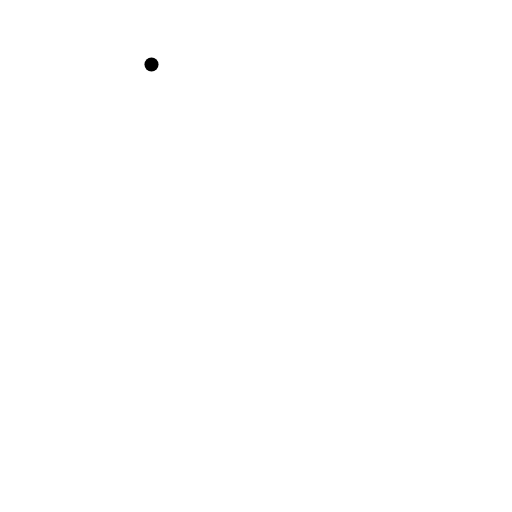
t = 0.00 s
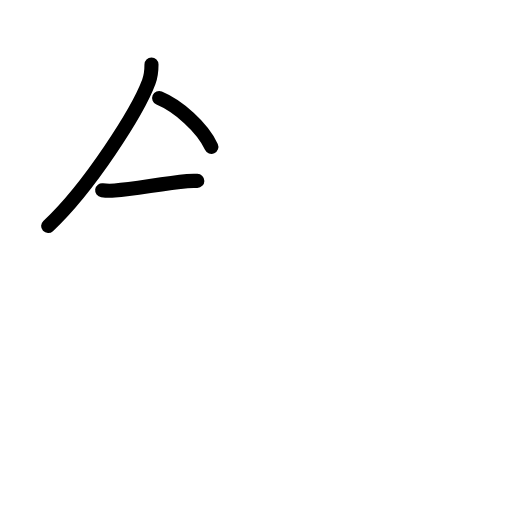
t = 2.80 s
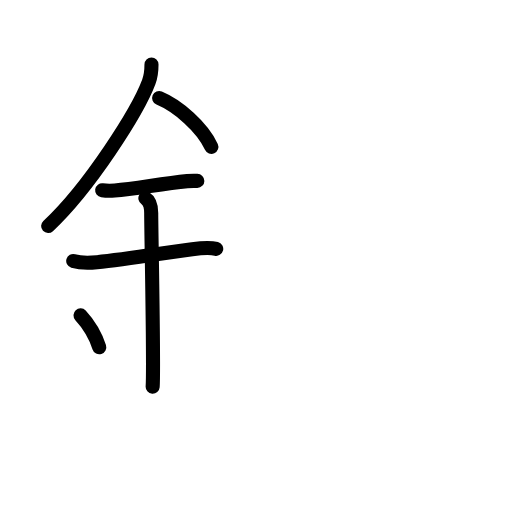
t = 5.60 s
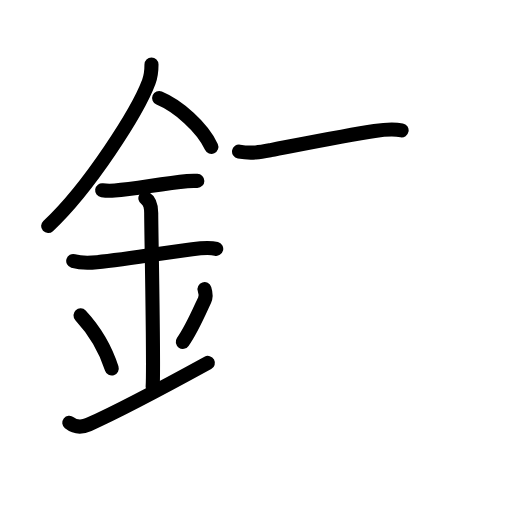
t = 8.40 s
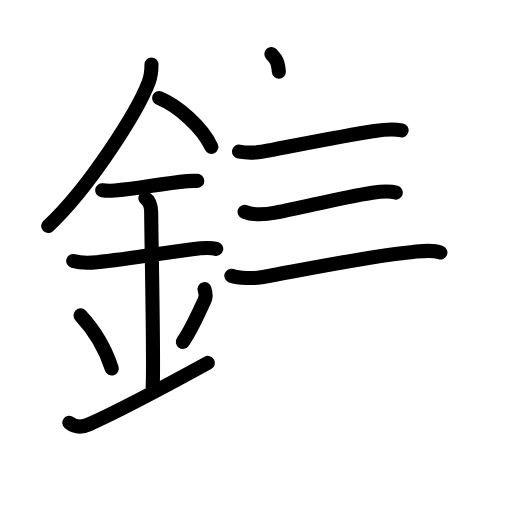
t = 11.20 s
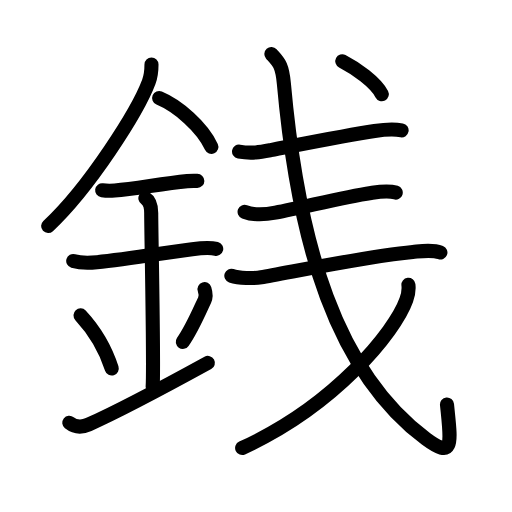
t = 14.00 s

The animated SVG that drew these frames (rendered in a browser with its animation timeline set to each time). Animation: 44 SMIL elements (animate=44); one cycle of 14.00 s.

<?xml version="1.0" encoding="UTF-8"?>
<!--
AniKanjiVG is licensed by CC-BY-SA Paul C. Sommerhoff (https://bitbucket.org/sommerhoff/anikanjivg).
AniKanjiVG uses KanjiVG which is licensed by CC-BY-SA Ulrich Apel (http://kanjivg.tagaini.net).
See also http://creativecommons.org/licenses/by-sa/3.0/
-->
<svg xmlns:kvg='http://kanjivg.tagaini.net' xmlns='http://www.w3.org/2000/svg' width='109' height='109' viewBox='0 0 109 109' style='fill:none;stroke:#000000;stroke-width:3;stroke-linecap:round;stroke-linejoin:round;' id="kvg:kanji_092ad"><g id="kvg:092ad" kvg:element="銭"><g id="kvg:092ad-g1" kvg:element="金" kvg:position="left" kvg:radical="general"><path id="kvg:092ad-s1" kvg:type="㇒" d="M32.25,13.74c0,1.32-0.1,2.44-0.57,3.69c-2.36,6.28-12.66,22.5-21.43,30.69"><animate attributeName="d" begin="0.0s" dur="0.5s" from="M32.25,13.74C32.25,13.74,32.25,13.74,32.25,13.74" to="M32.25,13.74c0,1.32-0.1,2.44-0.57,3.69" />
<animate attributeName="d" begin="0.5s" dur="0.5s" from="M32.25,13.74c0,1.32-0.1,2.44-0.57,3.69c0,0,0,0,0,0,0" to="M32.25,13.74c0,1.32-0.1,2.44-0.57,3.69c-2.36,6.28-12.66,22.5-21.43,30.69" />
</path>
<path id="kvg:092ad-s2" kvg:type="㇔/㇏" d="M33.88,20.88c4.02,1.68,9.17,6.14,11.12,10.38"><animate attributeName="d" begin="1.0s" dur="1.0s" from="M33.88,20.88C33.88,20.88,33.88,20.88,33.88,20.88" to="M33.88,20.88c4.02,1.68,9.17,6.14,11.12,10.38" />
<animate attributeName="d" begin="0s" dur="1.0s" from="M-100,-100" to="M-100,-100" />
</path>
<path id="kvg:092ad-s3" kvg:type="㇐" d="M21.75,40.5c0.88,0.12,1.88,0.11,2.67,0.06c4.33-0.31,9.71-1.43,15.44-2c0.74-0.07,0.9-0.05,2.15-0.05"><animate attributeName="d" begin="2.0s" dur="0.3333333333333333s" from="M21.75,40.5C21.75,40.5,21.75,40.5,21.75,40.5" to="M21.75,40.5c0.88,0.12,1.88,0.11,2.67,0.06" />
<animate attributeName="d" begin="2.3333333333333335s" dur="0.3333333333333333s" from="M21.75,40.5c0.88,0.12,1.88,0.11,2.67,0.06c0,0,0,0,0,0,0" to="M21.75,40.5c0.88,0.12,1.88,0.11,2.67,0.06c4.33-0.31,9.71-1.43,15.44-2" />
<animate attributeName="d" begin="2.6666666666666665s" dur="0.3333333333333333s" from="M21.75,40.5c0.88,0.12,1.88,0.11,2.67,0.06c4.33-0.31,9.71-1.43,15.44-2c0,0,0,0,0,0,0" to="M21.75,40.5c0.88,0.12,1.88,0.11,2.67,0.06c4.33-0.31,9.71-1.43,15.44-2c0.74-0.07,0.9-0.05,2.15-0.05" />
<animate attributeName="d" begin="0s" dur="2.0s" from="M-100,-100" to="M-100,-100" />
</path>
<path id="kvg:092ad-s4" kvg:type="㇐" d="M15.59,55.56c1.91,0.56,3.6,0.4,5.04,0.26c6.24-0.6,14.88-2.08,20.28-2.78c1.51-0.2,3.59-0.46,5.12-0.07"><animate attributeName="d" begin="3.0s" dur="0.3333333333333333s" from="M15.59,55.56C15.59,55.56,15.59,55.56,15.59,55.56" to="M15.59,55.56c1.91,0.56,3.6,0.4,5.04,0.26" />
<animate attributeName="d" begin="3.3333333333333335s" dur="0.3333333333333333s" from="M15.59,55.56c1.91,0.56,3.6,0.4,5.04,0.26c0,0,0,0,0,0,0" to="M15.59,55.56c1.91,0.56,3.6,0.4,5.04,0.26c6.24-0.6,14.88-2.08,20.28-2.78" />
<animate attributeName="d" begin="3.6666666666666665s" dur="0.3333333333333333s" from="M15.59,55.56c1.91,0.56,3.6,0.4,5.04,0.26c6.24-0.6,14.88-2.08,20.28-2.78c0,0,0,0,0,0,0" to="M15.59,55.56c1.91,0.56,3.6,0.4,5.04,0.26c6.24-0.6,14.88-2.08,20.28-2.78c1.51-0.2,3.59-0.46,5.12-0.07" />
<animate attributeName="d" begin="0s" dur="3.0s" from="M-100,-100" to="M-100,-100" />
</path>
<path id="kvg:092ad-s5" kvg:type="㇑a" d="M30.95,42.19c1.24,0.78,1.24,2.52,1.24,3.14c0,4.35,0.62,32.63,0.31,36.98"><animate attributeName="d" begin="4.0s" dur="0.5s" from="M30.95,42.19C30.95,42.19,30.95,42.19,30.95,42.19" to="M30.95,42.19c1.24,0.78,1.24,2.52,1.24,3.14" />
<animate attributeName="d" begin="4.5s" dur="0.5s" from="M30.95,42.19c1.24,0.78,1.24,2.52,1.24,3.14c0,0,0,0,0,0,0" to="M30.95,42.19c1.24,0.78,1.24,2.52,1.24,3.14c0,4.35,0.62,32.63,0.31,36.98" />
<animate attributeName="d" begin="0s" dur="4.0s" from="M-100,-100" to="M-100,-100" />
</path>
<path id="kvg:092ad-s6" kvg:type="㇔" d="M17.14,67.14c3.93,4.24,5.85,8.84,6.65,11.31"><animate attributeName="d" begin="5.0s" dur="1.0s" from="M17.14,67.14C17.14,67.14,17.14,67.14,17.14,67.14" to="M17.14,67.14c3.93,4.24,5.85,8.84,6.65,11.31" />
<animate attributeName="d" begin="0s" dur="5.0s" from="M-100,-100" to="M-100,-100" />
</path>
<path id="kvg:092ad-s7" kvg:type="㇒" d="M43.54,61.55c0.23,0.71,0.27,1.8,0.01,2.35c-1.05,2.23-2.68,6.11-4.63,8.88"><animate attributeName="d" begin="6.0s" dur="0.5s" from="M43.54,61.55C43.54,61.55,43.54,61.55,43.54,61.55" to="M43.54,61.55c0.23,0.71,0.27,1.8,0.01,2.35" />
<animate attributeName="d" begin="6.5s" dur="0.5s" from="M43.54,61.55c0.23,0.71,0.27,1.8,0.01,2.35c0,0,0,0,0,0,0" to="M43.54,61.55c0.23,0.71,0.27,1.8,0.01,2.35c-1.05,2.23-2.68,6.11-4.63,8.88" />
<animate attributeName="d" begin="0s" dur="6.0s" from="M-100,-100" to="M-100,-100" />
</path>
<path id="kvg:092ad-s8" kvg:type="㇀/㇐" d="M14.75,90c1.12,0.88,2.34,1.17,4.12,0.38c5.88-2.62,13.5-6.6,25.38-13.12"><animate attributeName="d" begin="7.0s" dur="0.5s" from="M14.75,90C14.75,90,14.75,90,14.75,90" to="M14.75,90c1.12,0.88,2.34,1.17,4.12,0.38" />
<animate attributeName="d" begin="7.5s" dur="0.5s" from="M14.75,90c1.12,0.88,2.34,1.17,4.12,0.38c0,0,0,0,0,0,0" to="M14.75,90c1.12,0.88,2.34,1.17,4.12,0.38c5.88-2.62,13.5-6.6,25.38-13.12" />
<animate attributeName="d" begin="0s" dur="7.0s" from="M-100,-100" to="M-100,-100" />
</path>
</g>
<g id="kvg:092ad-g2" kvg:element="戋" kvg:variant="true" kvg:original="戔" kvg:position="right" kvg:phon="戋/戔V"><g id="kvg:092ad-g3" kvg:element="三" kvg:part="1"><g id="kvg:092ad-g4" kvg:element="一" kvg:position="top"><path id="kvg:092ad-s9" kvg:type="㇐" d="M50.89,32.27c2.73,0.48,4.62,0.09,6.75-0.32c5.24-0.99,15.66-3.08,22.11-4.06c1.67-0.25,4.37-0.39,5.75-0.14"><animate attributeName="d" begin="8.0s" dur="0.3333333333333333s" from="M50.89,32.27C50.89,32.27,50.89,32.27,50.89,32.27" to="M50.89,32.27c2.73,0.48,4.62,0.09,6.75-0.32" />
<animate attributeName="d" begin="8.333333333333334s" dur="0.3333333333333333s" from="M50.89,32.27c2.73,0.48,4.62,0.09,6.75-0.32c0,0,0,0,0,0,0" to="M50.89,32.27c2.73,0.48,4.62,0.09,6.75-0.32c5.24-0.99,15.66-3.08,22.11-4.06" />
<animate attributeName="d" begin="8.666666666666666s" dur="0.3333333333333333s" from="M50.89,32.27c2.73,0.48,4.62,0.09,6.75-0.32c5.24-0.99,15.66-3.08,22.11-4.06c0,0,0,0,0,0,0" to="M50.89,32.27c2.73,0.48,4.62,0.09,6.75-0.32c5.24-0.99,15.66-3.08,22.11-4.06c1.67-0.25,4.37-0.39,5.75-0.14" />
<animate attributeName="d" begin="0s" dur="8.0s" from="M-100,-100" to="M-100,-100" />
</path>
</g>
<g id="kvg:092ad-g5" kvg:element="一" kvg:position="bottom"><path id="kvg:092ad-s10" kvg:type="㇐" d="M52.07,45.1c1.92,0.74,4.57,0.56,6.56,0.18c6.16-1.17,14.45-3.34,20.36-4.21c1.67-0.25,3.59-0.58,5.26-0.07"><animate attributeName="d" begin="9.0s" dur="0.3333333333333333s" from="M52.07,45.1C52.07,45.1,52.07,45.1,52.07,45.1" to="M52.07,45.1c1.92,0.74,4.57,0.56,6.56,0.18" />
<animate attributeName="d" begin="9.333333333333334s" dur="0.3333333333333333s" from="M52.07,45.1c1.92,0.74,4.57,0.56,6.56,0.18c0,0,0,0,0,0,0" to="M52.07,45.1c1.92,0.74,4.57,0.56,6.56,0.18c6.16-1.17,14.45-3.34,20.36-4.21" />
<animate attributeName="d" begin="9.666666666666666s" dur="0.3333333333333333s" from="M52.07,45.1c1.92,0.74,4.57,0.56,6.56,0.18c6.16-1.17,14.45-3.34,20.36-4.21c0,0,0,0,0,0,0" to="M52.07,45.1c1.92,0.74,4.57,0.56,6.56,0.18c6.16-1.17,14.45-3.34,20.36-4.21c1.67-0.25,3.59-0.58,5.26-0.07" />
<animate attributeName="d" begin="0s" dur="9.0s" from="M-100,-100" to="M-100,-100" />
</path>
</g>
<g id="kvg:092ad-g6" kvg:element="戈"><g id="kvg:092ad-g7" kvg:element="弋" kvg:part="1"><g id="kvg:092ad-g8" kvg:element="三" kvg:part="2"><g id="kvg:092ad-g9" kvg:element="一"><path id="kvg:092ad-s11" kvg:type="㇐" d="M49.25,58.7c1.66,0.57,4.72,0.59,6.36,0.32c5.2-0.85,22.78-4.52,32.27-5.39c1.79-0.16,4.13-0.55,5.88,0.13"><animate attributeName="d" begin="10.0s" dur="0.3333333333333333s" from="M49.25,58.7C49.25,58.7,49.25,58.7,49.25,58.7" to="M49.25,58.7c1.66,0.57,4.72,0.59,6.36,0.32" />
<animate attributeName="d" begin="10.333333333333334s" dur="0.3333333333333333s" from="M49.25,58.7c1.66,0.57,4.72,0.59,6.36,0.32c0,0,0,0,0,0,0" to="M49.25,58.7c1.66,0.57,4.72,0.59,6.36,0.32c5.2-0.85,22.78-4.52,32.27-5.39" />
<animate attributeName="d" begin="10.666666666666666s" dur="0.3333333333333333s" from="M49.25,58.7c1.66,0.57,4.72,0.59,6.36,0.32c5.2-0.85,22.78-4.52,32.27-5.39c0,0,0,0,0,0,0" to="M49.25,58.7c1.66,0.57,4.72,0.59,6.36,0.32c5.2-0.85,22.78-4.52,32.27-5.39c1.79-0.16,4.13-0.55,5.88,0.13" />
<animate attributeName="d" begin="0s" dur="10.0s" from="M-100,-100" to="M-100,-100" />
</path>
</g>
</g>
<path id="kvg:092ad-s12" kvg:type="㇂" d="M57.77,11.5c1.64,1.83,2.31,2.33,2.66,6.26c3.07,34.36,11.2,61.49,30.27,75.67c6.04,4.49,5.28,0.78,4.46-7.31"><animate attributeName="d" begin="11.0s" dur="0.3333333333333333s" from="M57.77,11.5C57.77,11.5,57.77,11.5,57.77,11.5" to="M57.77,11.5c1.64,1.83,2.31,2.33,2.66,6.26" />
<animate attributeName="d" begin="11.333333333333334s" dur="0.3333333333333333s" from="M57.77,11.5c1.64,1.83,2.31,2.33,2.66,6.26c0,0,0,0,0,0,0" to="M57.77,11.5c1.64,1.83,2.31,2.33,2.66,6.26c3.07,34.36,11.2,61.49,30.27,75.67" />
<animate attributeName="d" begin="11.666666666666666s" dur="0.3333333333333333s" from="M57.77,11.5c1.64,1.83,2.31,2.33,2.66,6.26c3.07,34.36,11.2,61.49,30.27,75.67c0,0,0,0,0,0,0" to="M57.77,11.5c1.64,1.83,2.31,2.33,2.66,6.26c3.07,34.36,11.2,61.49,30.27,75.67c6.04,4.49,5.28,0.78,4.46-7.31" />
<animate attributeName="d" begin="0s" dur="11.0s" from="M-100,-100" to="M-100,-100" />
</path>
</g>
<g id="kvg:092ad-g10" kvg:element="丿"><path id="kvg:092ad-s13" kvg:type="㇒" d="M86.95,60.63c0.1,0.8-0.04,2.07-0.45,3.22c-2.4,6.78-15.26,22.53-34.95,31.52"><animate attributeName="d" begin="12.0s" dur="0.5s" from="M86.95,60.63C86.95,60.63,86.95,60.63,86.95,60.63" to="M86.95,60.63c0.1,0.8-0.04,2.07-0.45,3.22" />
<animate attributeName="d" begin="12.5s" dur="0.5s" from="M86.95,60.63c0.1,0.8-0.04,2.07-0.45,3.22c0,0,0,0,0,0,0" to="M86.95,60.63c0.1,0.8-0.04,2.07-0.45,3.22c-2.4,6.78-15.26,22.53-34.95,31.52" />
<animate attributeName="d" begin="0s" dur="12.0s" from="M-100,-100" to="M-100,-100" />
</path>
</g>
<g id="kvg:092ad-g11" kvg:element="弋" kvg:part="2"><g id="kvg:092ad-g12" kvg:element="丶"><path id="kvg:092ad-s14" kvg:type="㇔" d="M72.87,13.03c2.91,1.5,7.06,4.44,8.41,7.02"><animate attributeName="d" begin="13.0s" dur="1.0s" from="M72.87,13.03C72.87,13.03,72.87,13.03,72.87,13.03" to="M72.87,13.03c2.91,1.5,7.06,4.44,8.41,7.02" />
<animate attributeName="d" begin="0s" dur="13.0s" from="M-100,-100" to="M-100,-100" />
</path>
</g>
</g>
</g>
</g>
</g>
</g>
</svg>
